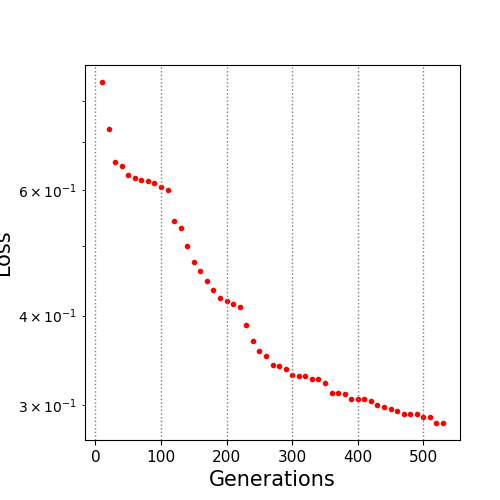

The file beside this chart, header and first rows:
10.0, 0.849128
20.0, 0.7292
30.0, 0.6555
40.0, 0.6476
50.0, 0.63
60.0, 0.6242
70.0, 0.6184
80.0, 0.6166
90.0, 0.6127
100.0, 0.6055
110.0, 0.5991
120.0, 0.5421
130.0, 0.5303
140.0, 0.5005
150.0, 0.4753
160.0, 0.4622
170.0, 0.4476
180.0, 0.434
190.0, 0.4236
200.0, 0.4195
210.0, 0.4156
220.0, 0.4114
230.0, 0.3884
240.0, 0.369
250.0, 0.3568
260.0, 0.3512
270.0, 0.3417
280.0, 0.3405
290.0, 0.3372
300.0, 0.3306
310.0, 0.3289
320.0, 0.3289
330.0, 0.3257
340.0, 0.3257
350.0, 0.3222
360.0, 0.3123
370.0, 0.3113
380.0, 0.3103
390.0, 0.3061
400.0, 0.3061
410.0, 0.3061
420.0, 0.3043
430.0, 0.2995
440.0, 0.2976
450.0, 0.296
460.0, 0.2947
470.0, 0.2915
480.0, 0.2915
490.0, 0.2913
500.0, 0.2884
510.0, 0.2884
520.0, 0.2833
530.0, 0.2831
